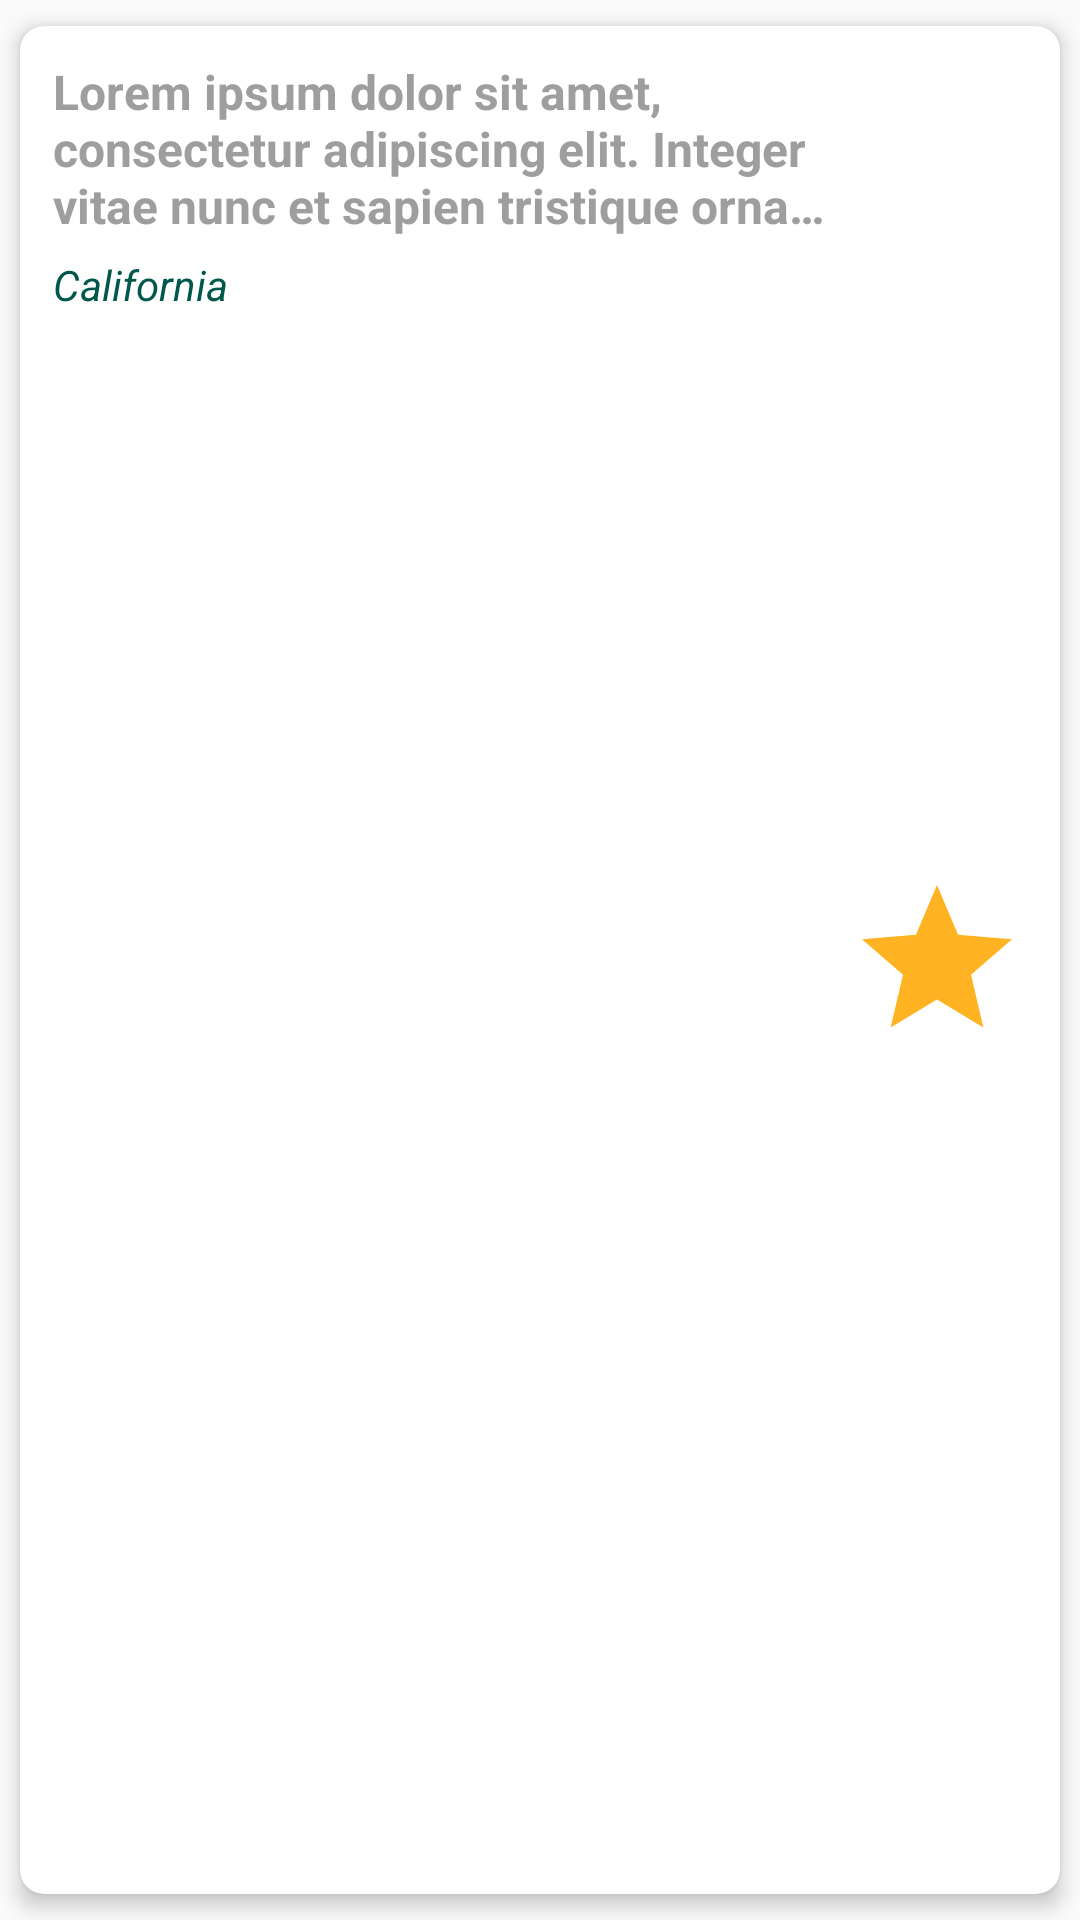

Layout XML and referenced resources for this Android screen:
<!-- AndroidManifest.xml: application theme AppTheme -->
<!-- res/layout/card_address.xml -->
<?xml version="1.0" encoding="utf-8"?>
<layout xmlns:android="http://schemas.android.com/apk/res/android"
    xmlns:app="http://schemas.android.com/apk/res-auto">

<androidx.cardview.widget.CardView
    app:cardElevation="4dp"
    app:cardCornerRadius="8dp"
    app:cardUseCompatPadding="true"
    app:cardBackgroundColor="@color/cardview_light_background"
    android:layout_width="match_parent"
    android:layout_height="wrap_content">

  <androidx.constraintlayout.widget.ConstraintLayout
      android:layout_margin="8dp"
      android:layout_width="match_parent"
      android:layout_height="match_parent">

    <TextView
        app:layout_constraintTop_toTopOf="parent"
        app:layout_constraintLeft_toLeftOf="parent"
        android:gravity="start"
        android:textStyle="bold"
        android:textColor="@color/colorTextDefaultLight"
        android:id="@+id/street_details"
        android:text="@string/dummy"
        android:textSize="16sp"
        android:maxLines="3"
        android:padding="3dp"
        android:ellipsize="end"
        app:layout_constraintWidth_percent=".8"
        android:layout_width="0dp"
        android:layout_height="wrap_content"/>

    <TextView
        app:layout_constraintTop_toBottomOf="@+id/street_details"
        app:layout_constraintLeft_toLeftOf="parent"
        android:textColor="@color/colorPrimaryDark"
        android:id="@+id/country"
        android:padding="3dp"
        android:textStyle="italic"
        android:textSize="14sp"
        android:text="@string/dummy_city"
        app:layout_constraintWidth_percent=".8"
        android:layout_width="0dp"
        android:layout_height="wrap_content"
        android:maxLines="1"/>

    <ImageView
        android:contentDescription="@null"
        android:layout_width="60dp"
        android:layout_height="60dp"
        android:id="@+id/star"
        app:layout_constraintBottom_toBottomOf="parent"
        app:layout_constraintEnd_toEndOf="parent"
        app:layout_constraintStart_toEndOf="@+id/street_details"
        app:layout_constraintTop_toTopOf="parent"
        app:srcCompat="@drawable/ic_star_favourites_24dp"/>

    </androidx.constraintlayout.widget.ConstraintLayout>



</androidx.cardview.widget.CardView>
</layout>
<!-- resources referenced by this layout -->
<resources>
  <color name="colorPrimaryDark">#00574B</color>
  <color name="colorTextDefaultLight">#9E9E9E</color>
  <!-- drawable ic_star_favourites_24dp (drawable) -->
  <vector android:height="24dp" android:tint="#FFB322"
      android:viewportHeight="24.0" android:viewportWidth="24.0"
      android:width="24dp" xmlns:android="http://schemas.android.com/apk/res/android">
      <path android:fillColor="#FF000000" android:pathData="M12,17.27L18.18,21l-1.64,-7.03L22,9.24l-7.19,-0.61L12,2 9.19,8.63 2,9.24l5.46,4.73L5.82,21z"/>
  </vector>
  <string name="dummy">Lorem ipsum dolor sit amet, consectetur adipiscing elit. Integer vitae nunc et sapien tristique ornare ut in diam. Etiam non sapien vitae turpis pulvinar ullamcorper nec vitae justo. Donec convallis porttitor sem, eu semper arcu faucibus in. Nunc ligula erat, ornare vitae odio vel, interdum elementum neque.</string>
  <string name="dummy_city">California</string>
  <style name="AppTheme" parent="Theme.AppCompat.Light.DarkActionBar">
      
      <item name="colorPrimary">@color/colorPrimary</item>
      <item name="colorPrimaryDark">@color/colorPrimaryDark</item>
      <item name="colorAccent">@color/colorAccent</item>
    </style>
  <color name="colorPrimary">#008577</color>
  <color name="colorAccent">#D81B60</color>
</resources>
